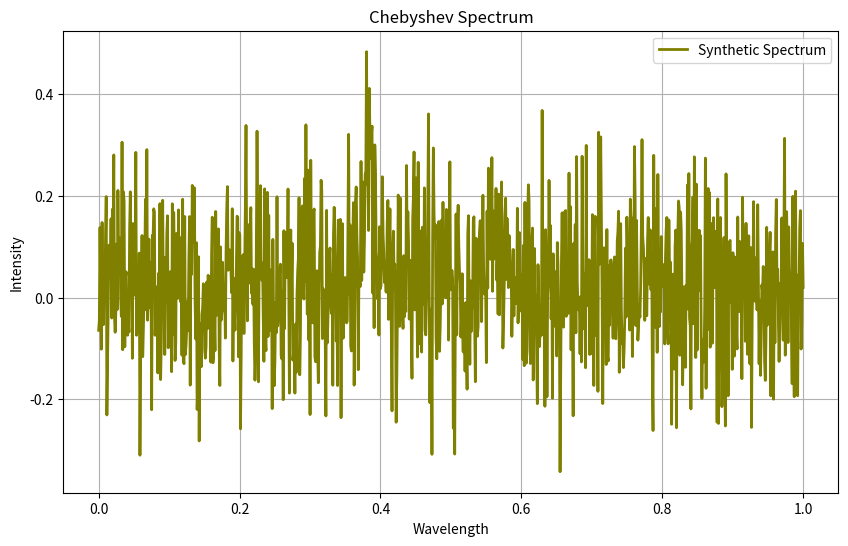

Write the Python code that produced this figure.
# 4. BASELINE VARIATION
# Baseline variation (iteration) & Polynomial order (random)
# Chebyshev polynomial baseline
import numpy as np
import scipy as sp
from scipy.optimize import curve_fit
import matplotlib.pyplot as plt

class SyntheticRamanSpectrum:
    def __init__(self, pixels, poly_order_range, num_peaks_range, snr_range, cosmic_ray_prob, num_spectra):
        self.pixels = pixels
        self.poly_order_range = poly_order_range
        self.num_peaks_range = num_peaks_range
        self.snr_range = snr_range
        self.cosmic_ray_prob = cosmic_ray_prob
        self.num_spectra = num_spectra
        self.wavelengths = np.linspace(0, 1, self.pixels)
        self.generate_spectrum()

    # Generate baseline using a polynomial
    def generate_spectrum(self):
        poly_order = np.random.randint(self.poly_order_range[0], self.poly_order_range[1] + 1)
        baseline_coefficients = np.random.rand(poly_order + 1)
        self.baseline = np.polyval(baseline_coefficients, self.wavelengths)

        # Generate Lorentzian peaks
        self.peaks = np.zeros_like(self.wavelengths)
        num_peaks = np.random.randint(self.num_peaks_range[0], self.num_peaks_range[1] + 1)
        for _ in range(num_peaks):
            peak_amplitude = np.random.uniform(0, 1)
            peak_position = np.random.uniform(0.2, 0.8)
            peak_width = 1 / (self.pixels * 0.1)
            self.peaks += peak_amplitude * (peak_width ** 2) / ((self.wavelengths - peak_position) ** 2 + peak_width ** 2)

    # Generate Gaussian noise
    def add_gaussian_noise(self, noise_amplitude_range=(0.1, 0.5)):
        # Calculate signal power
        signal_power = np.mean(np.abs(self.baseline + self.peaks) ** 2)

        # Calculate noise power based on SNR
        noise_power = signal_power / self.snr_range

        # Calculate standard deviation of noise
        noise_std = np.sqrt(noise_power)

        # Generate random noise amplitudes within specified range
        min_amp, max_amp = noise_amplitude_range
        noise_amplitudes = np.random.uniform(min_amp, max_amp)

        # Generate Gaussian noise samples
        noise = np.random.normal(0, noise_std, len(self.wavelengths))

        # Scale noise by noise amplitudes
        noise *= noise_amplitudes

        # Add noise to baseline & peaks
        noisy_baseline = self.baseline + noise
        noisy_peaks = self.peaks + noise

        return noisy_baseline, noisy_peaks

    # Generate Baseline variation
    def chebyshev_polynomial(self, x, *coefficients):
        order = len(coefficients)
        chebyshev_vals = np.zeros_like(x)
        for i in range(order):
            chebyshev_vals += coefficients[i] * np.cos(i * np.arccos(x))
        return chebyshev_vals

# Create an instance of SyntheticRamanSpectrum class
synthetic_spectrum = SyntheticRamanSpectrum(
    pixels=1024,
    poly_order_range=(2, 4),
    num_peaks_range=(2, 5),
    snr_range=10,
    cosmic_ray_prob=0.1,
    num_spectra=1
)

# Get the synthetic spectrum and its parameters
wavelengths = synthetic_spectrum.wavelengths

# Add Gaussian noise to synthetic spectrum
noisy_baseline, noisy_peaks = synthetic_spectrum.add_gaussian_noise()

# Specify range for randomly selecting order of Chebyshev polynomial
min_order = 2
max_order = 6

# Number of iterations (baseline segments)
num_iterations = 5

for _ in range(num_iterations):
    # Randomly select polynomial order (for iteration)
    order = np.random.randint(min_order, max_order)

    # Initial guess for Chebyshev polynomial coefficients (randomly initialized)
    initial_guess = [np.random.uniform(-1, 1) for _ in range(order)]

    # Fit Chebyshev polynomial to noisy data (for iteration)
    popt, _ = curve_fit(synthetic_spectrum.chebyshev_polynomial, wavelengths, noisy_peaks, p0=initial_guess)

    # Generate baseline using fitted coefficients
    baseline = synthetic_spectrum.chebyshev_polynomial(wavelengths, *popt)

    # Add Chebyshev to noise, baseline & peaks
    chebyshev_baseline = synthetic_spectrum.baseline + baseline
    chebyshev_peaks = synthetic_spectrum.peaks + baseline
    chebyshev_noise = noisy_peaks + baseline

# Plot Chebyshev spectrum
plt.figure(figsize=(10, 6))
plt.plot(wavelengths, chebyshev_noise, color='olive', label='Synthetic Spectrum', linewidth=2)
plt.xlabel('Wavelength')
plt.ylabel('Intensity')
plt.title('Chebyshev Spectrum')
plt.legend()
plt.grid(True)
plt.show()